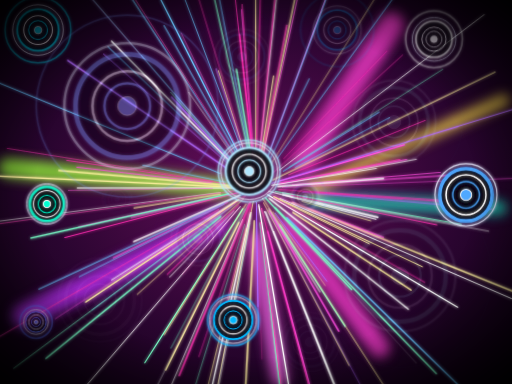
t = 0.00 s
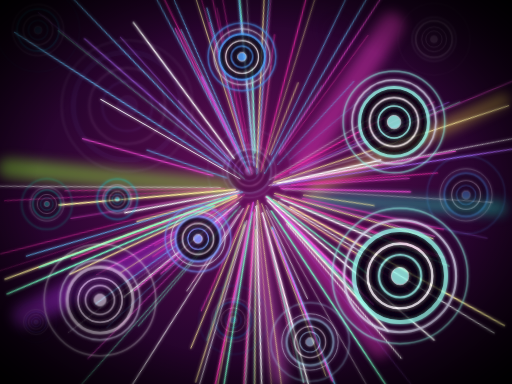
t = 0.71 s
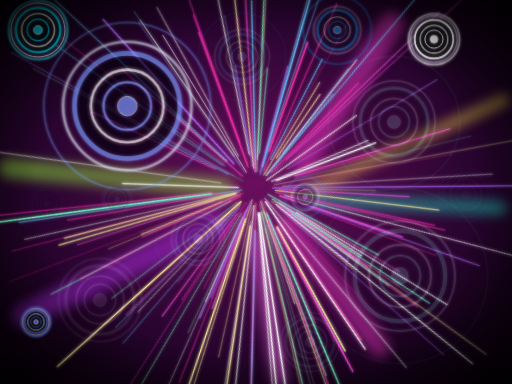
t = 1.40 s
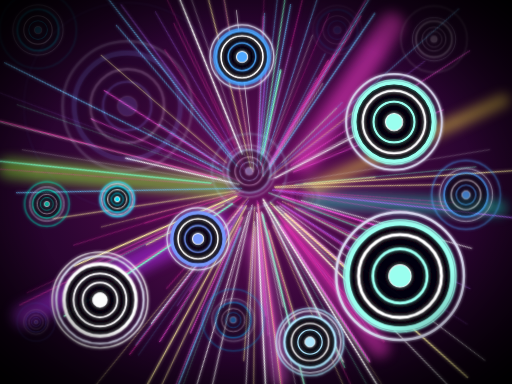
t = 2.00 s
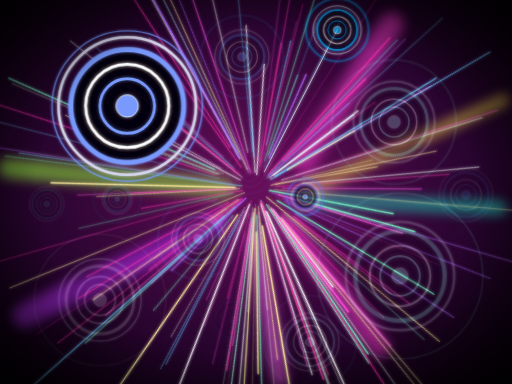
t = 2.80 s
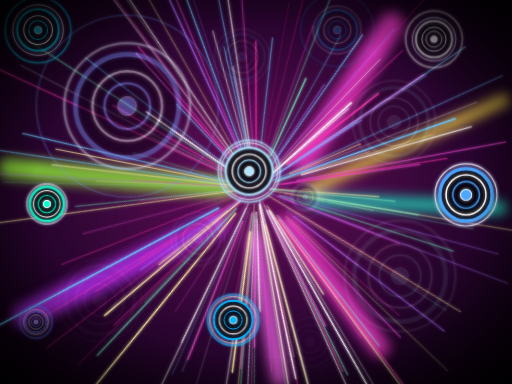
t = 3.20 s

The animated SVG that drew these frames (rendered in a browser with its animation timeline set to each time). Animation: 10 CSS @keyframes rules; one cycle of 4.00 s, repeats indefinitely.

<svg xmlns="http://www.w3.org/2000/svg" viewBox="0 0 1280 960">
<style>
.beat{transform-box:fill-box;transform-origin:center;animation:beat 1.6s ease-out infinite;animation-delay:var(--d)}
.beat2{transform-box:fill-box;transform-origin:center;animation:beat2 1.6s ease-out infinite;animation-delay:var(--d)}
.rip{transform-box:fill-box;transform-origin:center;opacity:0;animation:rip 1.6s ease-out infinite;animation-delay:var(--d)}
.ray{transform-origin:640px 470px;animation:ray 1.6s ease-in-out infinite,rot var(--t) linear infinite var(--r);animation-delay:var(--d),0s}
.sp{opacity:0;animation:ghost 1.6s ease-out infinite;animation-delay:var(--d)}
.glow{animation:glow .8s ease-out infinite}
.key{opacity:.15;animation:key 1.6s ease-in-out infinite;animation-delay:var(--d)}
.tw{animation:tw 2.4s ease-in-out infinite;animation-delay:var(--d)}
.fl{animation:fl 4s ease-in-out infinite;animation-delay:var(--d)}
@keyframes ghost{0%{opacity:1}12%{opacity:1}60%{opacity:.18}100%{opacity:0}}
@keyframes beat{0%{transform:scale(1.14)}35%{transform:scale(.95)}100%{transform:scale(1)}}
@keyframes beat2{0%{transform:scale(1.28)}35%{transform:scale(.9)}100%{transform:scale(1)}}
@keyframes rip{0%{opacity:.9;transform:scale(1)}100%{opacity:0;transform:scale(1.7)}}
@keyframes rot{to{transform:rotate(360deg)}}
@keyframes ray{0%,100%{opacity:.35}50%{opacity:1}}
@keyframes glow{0%{opacity:1}100%{opacity:.55}}
@keyframes key{0%,100%{opacity:.15}50%{opacity:1}}
@keyframes tw{50%{opacity:.2}}
@keyframes fl{50%{transform:translateY(-14px)}}
</style>
<defs>
<radialGradient id="bg" cx="50%" cy="48%" r="75%"><stop offset="0" stop-color="#6a0f5e"/><stop offset=".55" stop-color="#2a0530"/><stop offset="1" stop-color="#050008"/></radialGradient>
<radialGradient id="vg" cx="50%" cy="50%" r="72%"><stop offset=".6" stop-color="#000" stop-opacity="0"/><stop offset="1" stop-color="#000" stop-opacity=".95"/></radialGradient>
<filter id="g" x="-30%" y="-30%" width="160%" height="160%"><feGaussianBlur stdDeviation="4" result="b"/><feMerge><feMergeNode in="b"/><feMergeNode in="SourceGraphic"/></feMerge></filter>
<filter id="g2" x="-30%" y="-30%" width="160%" height="160%"><feGaussianBlur stdDeviation="14"/></filter>
</defs>
<rect width="1280" height="960" fill="url(#bg)"/>
<g filter="url(#g2)" class="glow"><line x1="20" y1="420" x2="560" y2="470" stroke="#9aff3a" stroke-width="50" stroke-linecap="round" opacity=".75"/><line x1="1260" y1="250" x2="780" y2="470" stroke="#ffe14a" stroke-width="30" stroke-linecap="round" opacity=".75"/><line x1="1250" y1="520" x2="780" y2="500" stroke="#19e0c0" stroke-width="36" stroke-linecap="round" opacity=".75"/><line x1="980" y1="60" x2="760" y2="400" stroke="#ff3fd0" stroke-width="60" stroke-linecap="round" opacity=".75"/><line x1="60" y1="790" x2="540" y2="560" stroke="#c030ff" stroke-width="60" stroke-linecap="round" opacity=".75"/><line x1="950" y1="870" x2="720" y2="560" stroke="#ff3fd0" stroke-width="50" stroke-linecap="round" opacity=".75"/><line x1="700" y1="950" x2="640" y2="600" stroke="#ff6af0" stroke-width="40" stroke-linecap="round" opacity=".75"/></g><g filter="url(#g)"><line class="ray" style="--d:0.59s;--t:9.9s;--r:normal" x1="621" y1="509" x2="375" y2="1000" stroke="#ffffff" stroke-width="1" stroke-linecap="round"/><line class="ray" style="--d:0.09s;--t:26.1s;--r:normal" x1="707" y1="486" x2="945" y2="543" stroke="#ffffff" stroke-width="3" stroke-linecap="round"/><line class="ray" style="--d:0.08s;--t:15.1s;--r:normal" x1="584" y1="410" x2="429" y2="243" stroke="#b06aff" stroke-width="3" stroke-linecap="round"/><line class="ray" style="--d:0.16s;--t:26.3s;--r:normal" x1="629" y1="512" x2="557" y2="796" stroke="#ff2fb0" stroke-width="1.5" stroke-linecap="round"/><line class="ray" style="--d:0.79s;--t:25.0s;--r:reverse" x1="585" y1="527" x2="424" y2="693" stroke="#ffffff" stroke-width="1.5" stroke-linecap="round"/><line class="ray" style="--d:1.12s;--t:15.8s;--r:reverse" x1="530" y1="494" x2="197" y2="567" stroke="#ff4fe0" stroke-width="1.5" stroke-linecap="round"/><line class="ray" style="--d:0.19s;--t:21.4s;--r:reverse" x1="533" y1="453" x2="18" y2="371" stroke="#ff2fb0" stroke-width="1" stroke-linecap="round"/><line class="ray" style="--d:1.22s;--t:26.3s;--r:reverse" x1="683" y1="530" x2="813" y2="714" stroke="#fff0a0" stroke-width="1" stroke-linecap="round"/><line class="ray" style="--d:0.11s;--t:11.0s;--r:reverse" x1="607" y1="522" x2="362" y2="907" stroke="#7affc8" stroke-width="3" stroke-linecap="round"/><line class="ray" style="--d:1.04s;--t:39.8s;--r:reverse" x1="551" y1="485" x2="335" y2="520" stroke="#fff0a0" stroke-width="2" stroke-linecap="round"/><line class="ray" style="--d:0.57s;--t:27.5s;--r:reverse" x1="626" y1="533" x2="510" y2="1057" stroke="#ffffff" stroke-width="3" stroke-linecap="round"/><line class="ray" style="--d:0.63s;--t:35.9s;--r:normal" x1="732" y1="506" x2="959" y2="594" stroke="#ff4fe0" stroke-width="3" stroke-linecap="round"/><line class="ray" style="--d:1.38s;--t:16.9s;--r:reverse" x1="673" y1="527" x2="847" y2="828" stroke="#ff4fe0" stroke-width="3" stroke-linecap="round"/><line class="ray" style="--d:0.13s;--t:12.8s;--r:normal" x1="731" y1="462" x2="1101" y2="431" stroke="#ff4fe0" stroke-width="1.5" stroke-linecap="round"/><line class="ray" style="--d:0.23s;--t:25.1s;--r:reverse" x1="744" y1="478" x2="1006" y2="498" stroke="#ff2fb0" stroke-width="1" stroke-linecap="round"/><line class="ray" style="--d:0.73s;--t:35.9s;--r:reverse" x1="728" y1="443" x2="1145" y2="317" stroke="#b06aff" stroke-width="1" stroke-linecap="round"/><line class="ray" style="--d:0.30s;--t:39.5s;--r:reverse" x1="588" y1="509" x2="230" y2="775" stroke="#6ac8ff" stroke-width="1" stroke-linecap="round"/><line class="ray" style="--d:0.86s;--t:38.4s;--r:normal" x1="672" y1="522" x2="800" y2="730" stroke="#ffffff" stroke-width="1.5" stroke-linecap="round"/><line class="ray" style="--d:1.53s;--t:27.3s;--r:reverse" x1="684" y1="491" x2="1056" y2="667" stroke="#fff0a0" stroke-width="2" stroke-linecap="round"/><line class="ray" style="--d:0.77s;--t:10.7s;--r:normal" x1="716" y1="544" x2="1182" y2="998" stroke="#6ac8ff" stroke-width="3" stroke-linecap="round"/><line class="ray" style="--d:0.83s;--t:14.6s;--r:reverse" x1="640" y1="373" x2="639" y2="-40" stroke="#fff0a0" stroke-width="1.5" stroke-linecap="round"/><line class="ray" style="--d:1.57s;--t:35.6s;--r:reverse" x1="688" y1="533" x2="817" y2="703" stroke="#b06aff" stroke-width="2" stroke-linecap="round"/><line class="ray" style="--d:1.02s;--t:27.6s;--r:normal" x1="529" y1="457" x2="192" y2="418" stroke="#ff4fe0" stroke-width="2" stroke-linecap="round"/><line class="ray" style="--d:0.83s;--t:19.4s;--r:normal" x1="676" y1="373" x2="859" y2="-126" stroke="#ff4fe0" stroke-width="1.5" stroke-linecap="round"/><line class="ray" style="--d:0.72s;--t:38.0s;--r:reverse" x1="741" y1="463" x2="1146" y2="437" stroke="#ff4fe0" stroke-width="2" stroke-linecap="round"/><line class="ray" style="--d:0.31s;--t:14.5s;--r:normal" x1="700" y1="452" x2="1011" y2="362" stroke="#ff4fe0" stroke-width="3" stroke-linecap="round"/><line class="ray" style="--d:1.46s;--t:33.0s;--r:normal" x1="552" y1="481" x2="-18" y2="555" stroke="#ffffff" stroke-width="1" stroke-linecap="round"/><line class="ray" style="--d:1.28s;--t:39.1s;--r:reverse" x1="594" y1="476" x2="-13" y2="561" stroke="#ff2fb0" stroke-width="1" stroke-linecap="round"/><line class="ray" style="--d:1.59s;--t:8.9s;--r:reverse" x1="546" y1="492" x2="328" y2="544" stroke="#ff4fe0" stroke-width="1.5" stroke-linecap="round"/><line class="ray" style="--d:0.25s;--t:25.5s;--r:normal" x1="655" y1="430" x2="875" y2="-165" stroke="#6ac8ff" stroke-width="2" stroke-linecap="round"/><line class="ray" style="--d:0.69s;--t:35.9s;--r:normal" x1="757" y1="480" x2="1229" y2="523" stroke="#b06aff" stroke-width="1.5" stroke-linecap="round"/><line class="ray" style="--d:0.41s;--t:21.4s;--r:normal" x1="688" y1="479" x2="1153" y2="561" stroke="#7affc8" stroke-width="2" stroke-linecap="round"/><line class="ray" style="--d:1.32s;--t:36.1s;--r:normal" x1="730" y1="506" x2="1299" y2="735" stroke="#fff0a0" stroke-width="3" stroke-linecap="round"/><line class="ray" style="--d:0.97s;--t:32.8s;--r:normal" x1="564" y1="455" x2="357" y2="413" stroke="#6ac8ff" stroke-width="1.5" stroke-linecap="round"/><line class="ray" style="--d:0.52s;--t:24.6s;--r:reverse" x1="674" y1="534" x2="934" y2="1025" stroke="#b06aff" stroke-width="1" stroke-linecap="round"/><line class="ray" style="--d:0.44s;--t:32.7s;--r:reverse" x1="648" y1="431" x2="757" y2="-66" stroke="#ff4fe0" stroke-width="1.5" stroke-linecap="round"/><line class="ray" style="--d:0.98s;--t:24.2s;--r:normal" x1="549" y1="433" x2="-25" y2="198" stroke="#6ac8ff" stroke-width="2" stroke-linecap="round"/><line class="ray" style="--d:1.12s;--t:36.0s;--r:reverse" x1="615" y1="404" x2="451" y2="-32" stroke="#6ac8ff" stroke-width="1.5" stroke-linecap="round"/><line class="ray" style="--d:0.67s;--t:20.6s;--r:reverse" x1="738" y1="419" x2="974" y2="294" stroke="#6ac8ff" stroke-width="1.5" stroke-linecap="round"/><line class="ray" style="--d:1.25s;--t:36.7s;--r:normal" x1="686" y1="493" x2="923" y2="609" stroke="#fff0a0" stroke-width="2" stroke-linecap="round"/><line class="ray" style="--d:1.55s;--t:15.0s;--r:normal" x1="722" y1="437" x2="1063" y2="301" stroke="#ff2fb0" stroke-width="1.5" stroke-linecap="round"/><line class="ray" style="--d:0.26s;--t:21.8s;--r:reverse" x1="581" y1="514" x2="34" y2="921" stroke="#7affc8" stroke-width="1.5" stroke-linecap="round"/><line class="ray" style="--d:0.03s;--t:25.7s;--r:reverse" x1="615" y1="510" x2="410" y2="837" stroke="#fff0a0" stroke-width="2" stroke-linecap="round"/><line class="ray" style="--d:0.18s;--t:37.4s;--r:normal" x1="621" y1="408" x2="487" y2="-36" stroke="#ff2fb0" stroke-width="1" stroke-linecap="round"/><line class="ray" style="--d:0.43s;--t:12.1s;--r:reverse" x1="679" y1="463" x2="1041" y2="398" stroke="#ffffff" stroke-width="1.5" stroke-linecap="round"/><line class="ray" style="--d:0.86s;--t:24.5s;--r:reverse" x1="693" y1="396" x2="1070" y2="-125" stroke="#6ac8ff" stroke-width="1.5" stroke-linecap="round"/><line class="ray" style="--d:0.68s;--t:10.3s;--r:normal" x1="628" y1="434" x2="546" y2="177" stroke="#fff0a0" stroke-width="1.5" stroke-linecap="round"/><line class="ray" style="--d:0.11s;--t:35.6s;--r:reverse" x1="572" y1="394" x2="427" y2="231" stroke="#7affc8" stroke-width="1.5" stroke-linecap="round"/><line class="ray" style="--d:0.07s;--t:30.7s;--r:normal" x1="759" y1="479" x2="1119" y2="505" stroke="#ff2fb0" stroke-width="1.5" stroke-linecap="round"/><line class="ray" style="--d:0.85s;--t:14.6s;--r:reverse" x1="693" y1="460" x2="1000" y2="399" stroke="#ff2fb0" stroke-width="2" stroke-linecap="round"/><line class="ray" style="--d:0.06s;--t:8.6s;--r:normal" x1="594" y1="470" x2="193" y2="470" stroke="#ffffff" stroke-width="2" stroke-linecap="round"/><line class="ray" style="--d:1.05s;--t:25.5s;--r:reverse" x1="588" y1="465" x2="147" y2="426" stroke="#fff0a0" stroke-width="3" stroke-linecap="round"/><line class="ray" style="--d:0.32s;--t:36.2s;--r:normal" x1="697" y1="459" x2="1017" y2="399" stroke="#ff4fe0" stroke-width="2" stroke-linecap="round"/><line class="ray" style="--d:0.11s;--t:31.7s;--r:reverse" x1="589" y1="505" x2="387" y2="643" stroke="#ff4fe0" stroke-width="1" stroke-linecap="round"/><line class="ray" style="--d:0.96s;--t:30.2s;--r:normal" x1="608" y1="485" x2="97" y2="723" stroke="#6ac8ff" stroke-width="2" stroke-linecap="round"/><line class="ray" style="--d:1.54s;--t:39.1s;--r:reverse" x1="597" y1="481" x2="162" y2="594" stroke="#ff2fb0" stroke-width="2" stroke-linecap="round"/><line class="ray" style="--d:0.00s;--t:20.2s;--r:reverse" x1="644" y1="587" x2="655" y2="898" stroke="#ff2fb0" stroke-width="1.5" stroke-linecap="round"/><line class="ray" style="--d:0.15s;--t:34.1s;--r:normal" x1="624" y1="558" x2="568" y2="863" stroke="#7affc8" stroke-width="1" stroke-linecap="round"/><line class="ray" style="--d:0.14s;--t:38.6s;--r:normal" x1="613" y1="490" x2="405" y2="642" stroke="#ff2fb0" stroke-width="1.5" stroke-linecap="round"/><line class="ray" style="--d:1.15s;--t:23.8s;--r:reverse" x1="588" y1="391" x2="255" y2="-117" stroke="#6ac8ff" stroke-width="2" stroke-linecap="round"/><line class="ray" style="--d:1.17s;--t:34.0s;--r:normal" x1="626" y1="383" x2="591" y2="173" stroke="#7affc8" stroke-width="3" stroke-linecap="round"/><line class="ray" style="--d:1.32s;--t:26.7s;--r:normal" x1="723" y1="418" x2="1107" y2="173" stroke="#7affc8" stroke-width="1" stroke-linecap="round"/><line class="ray" style="--d:1.34s;--t:25.9s;--r:normal" x1="669" y1="487" x2="1144" y2="768" stroke="#ffffff" stroke-width="3" stroke-linecap="round"/><line class="ray" style="--d:1.28s;--t:31.9s;--r:normal" x1="576" y1="405" x2="279" y2="103" stroke="#ffffff" stroke-width="3" stroke-linecap="round"/><line class="ray" style="--d:1.35s;--t:15.5s;--r:normal" x1="621" y1="440" x2="298" y2="-64" stroke="#ff2fb0" stroke-width="1" stroke-linecap="round"/><line class="ray" style="--d:0.12s;--t:37.1s;--r:reverse" x1="651" y1="558" x2="700" y2="967" stroke="#7affc8" stroke-width="3" stroke-linecap="round"/><line class="ray" style="--d:0.53s;--t:28.8s;--r:reverse" x1="649" y1="385" x2="703" y2="-115" stroke="#ffffff" stroke-width="1.5" stroke-linecap="round"/><line class="ray" style="--d:1.56s;--t:11.2s;--r:normal" x1="610" y1="441" x2="270" y2="117" stroke="#6ac8ff" stroke-width="2" stroke-linecap="round"/><line class="ray" style="--d:0.75s;--t:11.8s;--r:normal" x1="615" y1="420" x2="402" y2="-1" stroke="#6ac8ff" stroke-width="3" stroke-linecap="round"/><line class="ray" style="--d:0.12s;--t:24.2s;--r:reverse" x1="626" y1="505" x2="448" y2="939" stroke="#ff2fb0" stroke-width="3" stroke-linecap="round"/><line class="ray" style="--d:0.93s;--t:12.5s;--r:reverse" x1="705" y1="468" x2="1359" y2="443" stroke="#ff4fe0" stroke-width="1" stroke-linecap="round"/><line class="ray" style="--d:1.42s;--t:30.5s;--r:normal" x1="680" y1="458" x2="1284" y2="273" stroke="#b06aff" stroke-width="2" stroke-linecap="round"/><line class="ray" style="--d:1.52s;--t:29.8s;--r:reverse" x1="531" y1="471" x2="171" y2="476" stroke="#ff4fe0" stroke-width="1" stroke-linecap="round"/><line class="ray" style="--d:1.34s;--t:8.1s;--r:reverse" x1="626" y1="510" x2="497" y2="892" stroke="#ff2fb0" stroke-width="1" stroke-linecap="round"/><line class="ray" style="--d:1.44s;--t:17.3s;--r:reverse" x1="662" y1="435" x2="1025" y2="-144" stroke="#fff0a0" stroke-width="1" stroke-linecap="round"/><line class="ray" style="--d:1.48s;--t:32.2s;--r:normal" x1="700" y1="496" x2="1280" y2="747" stroke="#ffffff" stroke-width="2" stroke-linecap="round"/><line class="ray" style="--d:0.40s;--t:16.5s;--r:reverse" x1="633" y1="504" x2="526" y2="1057" stroke="#fff0a0" stroke-width="1.5" stroke-linecap="round"/><line class="ray" style="--d:1.46s;--t:38.1s;--r:normal" x1="663" y1="529" x2="913" y2="1157" stroke="#ffffff" stroke-width="3" stroke-linecap="round"/><line class="ray" style="--d:1.03s;--t:17.2s;--r:normal" x1="633" y1="436" x2="520" y2="-150" stroke="#6ac8ff" stroke-width="1.5" stroke-linecap="round"/><line class="ray" style="--d:0.45s;--t:16.2s;--r:reverse" x1="708" y1="428" x2="948" y2="280" stroke="#6ac8ff" stroke-width="2" stroke-linecap="round"/><line class="ray" style="--d:0.19s;--t:28.6s;--r:normal" x1="597" y1="499" x2="214" y2="755" stroke="#fff0a0" stroke-width="3" stroke-linecap="round"/><line class="ray" style="--d:1.45s;--t:39.9s;--r:reverse" x1="669" y1="578" x2="776" y2="971" stroke="#ff4fe0" stroke-width="3" stroke-linecap="round"/><line class="ray" style="--d:0.89s;--t:18.2s;--r:reverse" x1="569" y1="505" x2="283" y2="645" stroke="#ff4fe0" stroke-width="2" stroke-linecap="round"/><line class="ray" style="--d:0.61s;--t:31.9s;--r:normal" x1="636" y1="551" x2="603" y2="1175" stroke="#fff0a0" stroke-width="3" stroke-linecap="round"/><line class="ray" style="--d:0.20s;--t:24.1s;--r:normal" x1="597" y1="512" x2="418" y2="686" stroke="#ff2fb0" stroke-width="2" stroke-linecap="round"/><line class="ray" style="--d:0.69s;--t:18.0s;--r:normal" x1="732" y1="531" x2="1028" y2="725" stroke="#fff0a0" stroke-width="3" stroke-linecap="round"/><line class="ray" style="--d:1.55s;--t:23.7s;--r:normal" x1="688" y1="519" x2="1091" y2="934" stroke="#7affc8" stroke-width="3" stroke-linecap="round"/><line class="ray" style="--d:1.56s;--t:16.0s;--r:normal" x1="552" y1="541" x2="115" y2="896" stroke="#7affc8" stroke-width="3" stroke-linecap="round"/><line class="ray" style="--d:0.14s;--t:32.9s;--r:normal" x1="647" y1="513" x2="762" y2="1206" stroke="#ffffff" stroke-width="3" stroke-linecap="round"/><line class="ray" style="--d:1.54s;--t:28.0s;--r:reverse" x1="650" y1="420" x2="785" y2="-237" stroke="#fff0a0" stroke-width="2" stroke-linecap="round"/><line class="ray" style="--d:0.62s;--t:15.2s;--r:normal" x1="627" y1="432" x2="540" y2="172" stroke="#b06aff" stroke-width="1.5" stroke-linecap="round"/><line class="ray" style="--d:0.76s;--t:15.5s;--r:normal" x1="697" y1="474" x2="1140" y2="503" stroke="#ff2fb0" stroke-width="1.5" stroke-linecap="round"/><line class="ray" style="--d:0.31s;--t:36.3s;--r:reverse" x1="706" y1="482" x2="1222" y2="578" stroke="#ffffff" stroke-width="1" stroke-linecap="round"/><line class="ray" style="--d:0.79s;--t:30.3s;--r:reverse" x1="684" y1="495" x2="1062" y2="706" stroke="#ff2fb0" stroke-width="1.5" stroke-linecap="round"/><line class="ray" style="--d:0.33s;--t:39.0s;--r:reverse" x1="597" y1="520" x2="456" y2="686" stroke="#ff2fb0" stroke-width="1" stroke-linecap="round"/><line class="ray" style="--d:0.17s;--t:28.0s;--r:normal" x1="645" y1="423" x2="690" y2="-31" stroke="#ff2fb0" stroke-width="2" stroke-linecap="round"/><line class="ray" style="--d:1.48s;--t:9.7s;--r:normal" x1="699" y1="425" x2="1211" y2="36" stroke="#ffffff" stroke-width="1.5" stroke-linecap="round"/><line class="ray" style="--d:0.63s;--t:36.7s;--r:reverse" x1="682" y1="463" x2="941" y2="421" stroke="#ffffff" stroke-width="1.5" stroke-linecap="round"/><line class="ray" style="--d:0.30s;--t:37.9s;--r:reverse" x1="627" y1="351" x2="561" y2="-253" stroke="#ff2fb0" stroke-width="1.5" stroke-linecap="round"/><line class="ray" style="--d:0.71s;--t:11.5s;--r:normal" x1="728" y1="488" x2="1092" y2="562" stroke="#ff2fb0" stroke-width="2" stroke-linecap="round"/><line class="ray" style="--d:0.61s;--t:32.6s;--r:reverse" x1="629" y1="531" x2="502" y2="1196" stroke="#ffffff" stroke-width="1.5" stroke-linecap="round"/><line class="ray" style="--d:0.60s;--t:37.4s;--r:normal" x1="670" y1="408" x2="773" y2="197" stroke="#6ac8ff" stroke-width="1.5" stroke-linecap="round"/><line class="ray" style="--d:0.40s;--t:28.0s;--r:reverse" x1="597" y1="556" x2="414" y2="925" stroke="#fff0a0" stroke-width="3" stroke-linecap="round"/><line class="ray" style="--d:0.31s;--t:10.0s;--r:reverse" x1="672" y1="478" x2="940" y2="548" stroke="#ffffff" stroke-width="2" stroke-linecap="round"/><line class="ray" style="--d:1.19s;--t:30.1s;--r:reverse" x1="601" y1="516" x2="159" y2="1030" stroke="#ffffff" stroke-width="2" stroke-linecap="round"/><line class="ray" style="--d:0.04s;--t:15.5s;--r:reverse" x1="612" y1="561" x2="474" y2="1011" stroke="#7affc8" stroke-width="1" stroke-linecap="round"/><line class="ray" style="--d:1.46s;--t:34.1s;--r:normal" x1="625" y1="400" x2="500" y2="-167" stroke="#7affc8" stroke-width="2" stroke-linecap="round"/><line class="ray" style="--d:1.32s;--t:32.7s;--r:normal" x1="682" y1="450" x2="1238" y2="180" stroke="#fff0a0" stroke-width="2" stroke-linecap="round"/><line class="ray" style="--d:0.82s;--t:20.5s;--r:normal" x1="612" y1="522" x2="427" y2="871" stroke="#7affc8" stroke-width="1" stroke-linecap="round"/><line class="ray" style="--d:0.26s;--t:21.6s;--r:normal" x1="641" y1="506" x2="645" y2="766" stroke="#b06aff" stroke-width="2" stroke-linecap="round"/><line class="ray" style="--d:0.80s;--t:30.7s;--r:reverse" x1="694" y1="466" x2="959" y2="446" stroke="#ffffff" stroke-width="3" stroke-linecap="round"/><line class="ray" style="--d:1.20s;--t:35.1s;--r:normal" x1="659" y1="507" x2="873" y2="914" stroke="#fff0a0" stroke-width="1.5" stroke-linecap="round"/><line class="ray" style="--d:0.41s;--t:16.3s;--r:reverse" x1="650" y1="415" x2="717" y2="63" stroke="#ff2fb0" stroke-width="2" stroke-linecap="round"/><line class="ray" style="--d:0.52s;--t:20.7s;--r:normal" x1="641" y1="522" x2="646" y2="824" stroke="#b06aff" stroke-width="1.5" stroke-linecap="round"/><line class="ray" style="--d:1.59s;--t:11.3s;--r:reverse" x1="589" y1="468" x2="-27" y2="439" stroke="#fff0a0" stroke-width="3" stroke-linecap="round"/><line class="ray" style="--d:1.40s;--t:15.5s;--r:normal" x1="678" y1="436" x2="1007" y2="137" stroke="#ff2fb0" stroke-width="1" stroke-linecap="round"/><line class="ray" style="--d:0.82s;--t:13.7s;--r:reverse" x1="684" y1="579" x2="848" y2="990" stroke="#ffffff" stroke-width="2" stroke-linecap="round"/><line class="ray" style="--d:0.35s;--t:19.8s;--r:normal" x1="654" y1="381" x2="684" y2="190" stroke="#fff0a0" stroke-width="2" stroke-linecap="round"/><line class="ray" style="--d:1.30s;--t:34.2s;--r:reverse" x1="755" y1="503" x2="927" y2="552" stroke="#fff0a0" stroke-width="1.5" stroke-linecap="round"/><line class="ray" style="--d:1.27s;--t:25.5s;--r:normal" x1="620" y1="428" x2="453" y2="83" stroke="#ff4fe0" stroke-width="1" stroke-linecap="round"/><line class="ray" style="--d:1.04s;--t:20.7s;--r:reverse" x1="555" y1="525" x2="138" y2="797" stroke="#ff4fe0" stroke-width="1" stroke-linecap="round"/><line class="ray" style="--d:1.19s;--t:36.3s;--r:reverse" x1="593" y1="500" x2="279" y2="700" stroke="#ffffff" stroke-width="2" stroke-linecap="round"/><line class="ray" style="--d:0.63s;--t:21.0s;--r:normal" x1="547" y1="524" x2="-16" y2="850" stroke="#ff2fb0" stroke-width="1.5" stroke-linecap="round"/><line class="ray" style="--d:0.92s;--t:19.7s;--r:normal" x1="600" y1="488" x2="334" y2="604" stroke="#ffffff" stroke-width="3" stroke-linecap="round"/><line class="ray" style="--d:0.14s;--t:27.9s;--r:reverse" x1="664" y1="495" x2="879" y2="724" stroke="#7affc8" stroke-width="3" stroke-linecap="round"/><line class="ray" style="--d:1.48s;--t:11.5s;--r:reverse" x1="636" y1="425" x2="604" y2="24" stroke="#ff4fe0" stroke-width="1.5" stroke-linecap="round"/><line class="ray" style="--d:1.34s;--t:9.4s;--r:reverse" x1="642" y1="369" x2="655" y2="-196" stroke="#ff2fb0" stroke-width="1.5" stroke-linecap="round"/><line class="ray" style="--d:1.02s;--t:35.4s;--r:reverse" x1="607" y1="548" x2="409" y2="1008" stroke="#ffffff" stroke-width="1.5" stroke-linecap="round"/><line class="ray" style="--d:0.07s;--t:38.0s;--r:normal" x1="604" y1="439" x2="259" y2="135" stroke="#b06aff" stroke-width="1.5" stroke-linecap="round"/><line class="ray" style="--d:0.07s;--t:26.0s;--r:normal" x1="609" y1="497" x2="343" y2="736" stroke="#fff0a0" stroke-width="1.5" stroke-linecap="round"/><line class="ray" style="--d:1.04s;--t:17.9s;--r:normal" x1="611" y1="419" x2="410" y2="64" stroke="#6ac8ff" stroke-width="2" stroke-linecap="round"/><line class="ray" style="--d:0.04s;--t:27.8s;--r:reverse" x1="560" y1="510" x2="198" y2="692" stroke="#6ac8ff" stroke-width="1.5" stroke-linecap="round"/><line class="ray" style="--d:1.34s;--t:33.9s;--r:reverse" x1="571" y1="485" x2="77" y2="595" stroke="#7affc8" stroke-width="3" stroke-linecap="round"/><line class="ray" style="--d:0.81s;--t:29.0s;--r:normal" x1="673" y1="496" x2="1021" y2="773" stroke="#ffffff" stroke-width="3" stroke-linecap="round"/><line class="ray" style="--d:0.09s;--t:24.1s;--r:reverse" x1="616" y1="442" x2="226" y2="-8" stroke="#7affc8" stroke-width="1" stroke-linecap="round"/><line class="ray" style="--d:0.31s;--t:39.4s;--r:reverse" x1="582" y1="388" x2="472" y2="231" stroke="#ffffff" stroke-width="1" stroke-linecap="round"/><line class="ray" style="--d:0.10s;--t:19.2s;--r:reverse" x1="616" y1="570" x2="484" y2="1113" stroke="#fff0a0" stroke-width="1.5" stroke-linecap="round"/><line class="ray" style="--d:0.23s;--t:24.1s;--r:reverse" x1="700" y1="563" x2="863" y2="816" stroke="#7affc8" stroke-width="3" stroke-linecap="round"/><line class="ray" style="--d:0.06s;--t:13.8s;--r:normal" x1="654" y1="522" x2="775" y2="975" stroke="#ff2fb0" stroke-width="2" stroke-linecap="round"/><line class="ray" style="--d:1.27s;--t:16.5s;--r:normal" x1="604" y1="428" x2="354" y2="139" stroke="#6ac8ff" stroke-width="1.5" stroke-linecap="round"/><line class="ray" style="--d:0.40s;--t:25.1s;--r:reverse" x1="599" y1="423" x2="182" y2="-58" stroke="#b06aff" stroke-width="1" stroke-linecap="round"/><line class="ray" style="--d:0.58s;--t:32.5s;--r:reverse" x1="635" y1="407" x2="605" y2="11" stroke="#ff2fb0" stroke-width="1.5" stroke-linecap="round"/><line class="ray" style="--d:0.50s;--t:38.9s;--r:reverse" x1="651" y1="555" x2="733" y2="1204" stroke="#ff2fb0" stroke-width="2" stroke-linecap="round"/><line class="ray" style="--d:0.67s;--t:19.7s;--r:normal" x1="630" y1="373" x2="599" y2="86" stroke="#ff2fb0" stroke-width="3" stroke-linecap="round"/><line class="ray" style="--d:0.00s;--t:19.4s;--r:normal" x1="674" y1="507" x2="1041" y2="908" stroke="#ffffff" stroke-width="1" stroke-linecap="round"/><line class="ray" style="--d:0.33s;--t:28.0s;--r:reverse" x1="563" y1="459" x2="167" y2="401" stroke="#ff2fb0" stroke-width="1.5" stroke-linecap="round"/><line class="ray" style="--d:0.72s;--t:10.0s;--r:normal" x1="657" y1="496" x2="1001" y2="1028" stroke="#fff0a0" stroke-width="1.5" stroke-linecap="round"/><line class="ray" style="--d:0.09s;--t:34.3s;--r:reverse" x1="709" y1="397" x2="967" y2="128" stroke="#ff2fb0" stroke-width="1" stroke-linecap="round"/><line class="ray" style="--d:0.40s;--t:36.9s;--r:normal" x1="572" y1="424" x2="169" y2="151" stroke="#b06aff" stroke-width="3" stroke-linecap="round"/><line class="ray" style="--d:1.46s;--t:11.4s;--r:normal" x1="670" y1="482" x2="982" y2="609" stroke="#ff4fe0" stroke-width="1" stroke-linecap="round"/></g><g class="sp" style="--d:-0.40s" transform="translate(95 75)" filter="url(#g)" fill="none"><circle class="rip" style="--d:-0.40s" r="65" stroke="#00e5ff" stroke-width="3"/><circle class="beat" style="--d:-0.40s" r="65" stroke="#d8d8ee" stroke-width="2.3"/><circle class="beat" style="--d:-0.40s" r="53" fill="#06000c" fill-opacity=".85" stroke="#00e5ff" stroke-width="4.6"/><circle class="beat2" style="--d:-0.40s" r="38" stroke="#ffffff" stroke-width="3.0"/><circle class="beat2" style="--d:-0.40s" r="25" stroke="#00e5ff" stroke-width="2.7"/><circle class="beat2" style="--d:-0.40s" r="10" fill="#00e5ff" stroke="#fff" stroke-width="2"/></g><g class="sp" style="--d:-1.20s" transform="translate(605 142)" filter="url(#g)" fill="none"><circle class="rip" style="--d:-1.20s" r="70" stroke="#4fa8ff" stroke-width="3"/><circle class="beat" style="--d:-1.20s" r="70" stroke="#d8d8ee" stroke-width="2.5"/><circle class="beat" style="--d:-1.20s" r="57" fill="#06000c" fill-opacity=".85" stroke="#4fa8ff" stroke-width="5.0"/><circle class="beat2" style="--d:-1.20s" r="41" stroke="#ffffff" stroke-width="3.2"/><circle class="beat2" style="--d:-1.20s" r="27" stroke="#4fa8ff" stroke-width="2.9"/><circle class="beat2" style="--d:-1.20s" r="11" fill="#4fa8ff" stroke="#fff" stroke-width="2"/></g><g class="sp" style="--d:-0.60s" transform="translate(318 265)" filter="url(#g)" fill="none"><circle class="rip" style="--d:-0.60s" r="165" stroke="#7a9cff" stroke-width="3"/><circle class="beat" style="--d:-0.60s" r="165" stroke="#d8d8ee" stroke-width="5.9"/><circle class="beat" style="--d:-0.60s" r="135" fill="#06000c" fill-opacity=".85" stroke="#7a9cff" stroke-width="11.8"/><circle class="beat2" style="--d:-0.60s" r="96" stroke="#ffffff" stroke-width="7.5"/><circle class="beat2" style="--d:-0.60s" r="63" stroke="#7a9cff" stroke-width="6.9"/><circle class="beat2" style="--d:-0.60s" r="26" fill="#7a9cff" stroke="#fff" stroke-width="2"/></g><g class="sp" style="--d:-1.20s" transform="translate(985 305)" filter="url(#g)" fill="none"><circle class="rip" style="--d:-1.20s" r="105" stroke="#9affef" stroke-width="3"/><circle class="beat" style="--d:-1.20s" r="105" stroke="#d8d8ee" stroke-width="3.8"/><circle class="beat" style="--d:-1.20s" r="86" fill="#06000c" fill-opacity=".85" stroke="#9affef" stroke-width="7.5"/><circle class="beat2" style="--d:-1.20s" r="61" stroke="#ffffff" stroke-width="4.8"/><circle class="beat2" style="--d:-1.20s" r="40" stroke="#9affef" stroke-width="4.4"/><circle class="beat2" style="--d:-1.20s" r="17" fill="#9affef" stroke="#fff" stroke-width="2"/></g><g class="sp" style="--d:-0.40s" transform="translate(1085 98)" filter="url(#g)" fill="none"><circle class="rip" style="--d:-0.40s" r="56" stroke="#ffffff" stroke-width="3"/><circle class="beat" style="--d:-0.40s" r="56" stroke="#d8d8ee" stroke-width="2.0"/><circle class="beat" style="--d:-0.40s" r="46" fill="#06000c" fill-opacity=".85" stroke="#ffffff" stroke-width="4.0"/><circle class="beat2" style="--d:-0.40s" r="32" stroke="#ffffff" stroke-width="2.5"/><circle class="beat2" style="--d:-0.40s" r="21" stroke="#ffffff" stroke-width="2.3"/><circle class="beat2" style="--d:-0.40s" r="9" fill="#ffffff" stroke="#fff" stroke-width="2"/></g><g class="sp" style="--d:-0.80s" transform="translate(843 75)" filter="url(#g)" fill="none"><circle class="rip" style="--d:-0.80s" r="62" stroke="#00b8ff" stroke-width="3"/><circle class="beat" style="--d:-0.80s" r="62" stroke="#d8d8ee" stroke-width="2.2"/><circle class="beat" style="--d:-0.80s" r="51" fill="#06000c" fill-opacity=".85" stroke="#00b8ff" stroke-width="4.4"/><circle class="beat2" style="--d:-0.80s" r="36" stroke="#ffffff" stroke-width="2.8"/><circle class="beat2" style="--d:-0.80s" r="24" stroke="#00b8ff" stroke-width="2.6"/><circle class="beat2" style="--d:-0.80s" r="10" fill="#00b8ff" stroke="#fff" stroke-width="2"/></g><g class="sp" style="--d:-0.20s" transform="translate(623 428)" filter="url(#g)" fill="none"><circle class="rip" style="--d:-0.20s" r="68" stroke="#b0e8ff" stroke-width="3"/><circle class="beat" style="--d:-0.20s" r="68" stroke="#d8d8ee" stroke-width="2.4"/><circle class="beat" style="--d:-0.20s" r="56" fill="#06000c" fill-opacity=".85" stroke="#b0e8ff" stroke-width="4.9"/><circle class="beat2" style="--d:-0.20s" r="39" stroke="#ffffff" stroke-width="3.1"/><circle class="beat2" style="--d:-0.20s" r="26" stroke="#b0e8ff" stroke-width="2.8"/><circle class="beat2" style="--d:-0.20s" r="11" fill="#b0e8ff" stroke="#fff" stroke-width="2"/></g><g class="sp" style="--d:-0.80s" transform="translate(763 492)" filter="url(#g)" fill="none"><circle class="rip" style="--d:-0.80s" r="36" stroke="#5c7bff" stroke-width="3"/><circle class="beat" style="--d:-0.80s" r="36" stroke="#d8d8ee" stroke-width="2.0"/><circle class="beat" style="--d:-0.80s" r="30" fill="#06000c" fill-opacity=".85" stroke="#5c7bff" stroke-width="2.6"/><circle class="beat2" style="--d:-0.80s" r="21" stroke="#ffffff" stroke-width="2.0"/><circle class="beat2" style="--d:-0.80s" r="14" stroke="#5c7bff" stroke-width="2.0"/><circle class="beat2" style="--d:-0.80s" r="6" fill="#5c7bff" stroke="#fff" stroke-width="2"/></g><g class="sp" style="--d:0.00s" transform="translate(117 510)" filter="url(#g)" fill="none"><circle class="rip" style="--d:0.00s" r="44" stroke="#00ffd0" stroke-width="3"/><circle class="beat" style="--d:0.00s" r="44" stroke="#d8d8ee" stroke-width="2.0"/><circle class="beat" style="--d:0.00s" r="36" fill="#06000c" fill-opacity=".85" stroke="#00ffd0" stroke-width="3.1"/><circle class="beat2" style="--d:0.00s" r="26" stroke="#ffffff" stroke-width="2.0"/><circle class="beat2" style="--d:0.00s" r="17" stroke="#00ffd0" stroke-width="2.0"/><circle class="beat2" style="--d:0.00s" r="7" fill="#00ffd0" stroke="#fff" stroke-width="2"/></g><g class="sp" style="--d:-1.40s" transform="translate(293 498)" filter="url(#g)" fill="none"><circle class="rip" style="--d:-1.40s" r="38" stroke="#00e5ff" stroke-width="3"/><circle class="beat" style="--d:-1.40s" r="38" stroke="#d8d8ee" stroke-width="2.0"/><circle class="beat" style="--d:-1.40s" r="31" fill="#06000c" fill-opacity=".85" stroke="#00e5ff" stroke-width="2.7"/><circle class="beat2" style="--d:-1.40s" r="22" stroke="#ffffff" stroke-width="2.0"/><circle class="beat2" style="--d:-1.40s" r="14" stroke="#00e5ff" stroke-width="2.0"/><circle class="beat2" style="--d:-1.40s" r="6" fill="#00e5ff" stroke="#fff" stroke-width="2"/></g><g class="sp" style="--d:0.00s" transform="translate(1165 487)" filter="url(#g)" fill="none"><circle class="rip" style="--d:0.00s" r="68" stroke="#4fa8ff" stroke-width="3"/><circle class="beat" style="--d:0.00s" r="68" stroke="#d8d8ee" stroke-width="2.4"/><circle class="beat" style="--d:0.00s" r="56" fill="#06000c" fill-opacity=".85" stroke="#4fa8ff" stroke-width="4.9"/><circle class="beat2" style="--d:0.00s" r="39" stroke="#ffffff" stroke-width="3.1"/><circle class="beat2" style="--d:0.00s" r="26" stroke="#4fa8ff" stroke-width="2.8"/><circle class="beat2" style="--d:0.00s" r="11" fill="#4fa8ff" stroke="#fff" stroke-width="2"/></g><g class="sp" style="--d:-1.20s" transform="translate(495 597)" filter="url(#g)" fill="none"><circle class="rip" style="--d:-1.20s" r="68" stroke="#7a9cff" stroke-width="3"/><circle class="beat" style="--d:-1.20s" r="68" stroke="#d8d8ee" stroke-width="2.4"/><circle class="beat" style="--d:-1.20s" r="56" fill="#06000c" fill-opacity=".85" stroke="#7a9cff" stroke-width="4.9"/><circle class="beat2" style="--d:-1.20s" r="39" stroke="#ffffff" stroke-width="3.1"/><circle class="beat2" style="--d:-1.20s" r="26" stroke="#7a9cff" stroke-width="2.8"/><circle class="beat2" style="--d:-1.20s" r="11" fill="#7a9cff" stroke="#fff" stroke-width="2"/></g><g class="sp" style="--d:-1.20s" transform="translate(1000 690)" filter="url(#g)" fill="none"><circle class="rip" style="--d:-1.20s" r="140" stroke="#9affef" stroke-width="3"/><circle class="beat" style="--d:-1.20s" r="140" stroke="#d8d8ee" stroke-width="5.0"/><circle class="beat" style="--d:-1.20s" r="115" fill="#06000c" fill-opacity=".85" stroke="#9affef" stroke-width="10.0"/><circle class="beat2" style="--d:-1.20s" r="81" stroke="#ffffff" stroke-width="6.4"/><circle class="beat2" style="--d:-1.20s" r="53" stroke="#9affef" stroke-width="5.8"/><circle class="beat2" style="--d:-1.20s" r="22" fill="#9affef" stroke="#fff" stroke-width="2"/></g><g class="sp" style="--d:-1.40s" transform="translate(250 750)" filter="url(#g)" fill="none"><circle class="rip" style="--d:-1.40s" r="105" stroke="#ffffff" stroke-width="3"/><circle class="beat" style="--d:-1.40s" r="105" stroke="#d8d8ee" stroke-width="3.8"/><circle class="beat" style="--d:-1.40s" r="86" fill="#06000c" fill-opacity=".85" stroke="#ffffff" stroke-width="7.5"/><circle class="beat2" style="--d:-1.40s" r="61" stroke="#ffffff" stroke-width="4.8"/><circle class="beat2" style="--d:-1.40s" r="40" stroke="#ffffff" stroke-width="4.4"/><circle class="beat2" style="--d:-1.40s" r="17" fill="#ffffff" stroke="#fff" stroke-width="2"/></g><g class="sp" style="--d:-0.20s" transform="translate(583 800)" filter="url(#g)" fill="none"><circle class="rip" style="--d:-0.20s" r="56" stroke="#00b8ff" stroke-width="3"/><circle class="beat" style="--d:-0.20s" r="56" stroke="#d8d8ee" stroke-width="2.0"/><circle class="beat" style="--d:-0.20s" r="46" fill="#06000c" fill-opacity=".85" stroke="#00b8ff" stroke-width="4.0"/><circle class="beat2" style="--d:-0.20s" r="32" stroke="#ffffff" stroke-width="2.5"/><circle class="beat2" style="--d:-0.20s" r="21" stroke="#00b8ff" stroke-width="2.3"/><circle class="beat2" style="--d:-0.20s" r="9" fill="#00b8ff" stroke="#fff" stroke-width="2"/></g><g class="sp" style="--d:-1.40s" transform="translate(775 855)" filter="url(#g)" fill="none"><circle class="rip" style="--d:-1.40s" r="74" stroke="#b0e8ff" stroke-width="3"/><circle class="beat" style="--d:-1.40s" r="74" stroke="#d8d8ee" stroke-width="2.6"/><circle class="beat" style="--d:-1.40s" r="61" fill="#06000c" fill-opacity=".85" stroke="#b0e8ff" stroke-width="5.3"/><circle class="beat2" style="--d:-1.40s" r="43" stroke="#ffffff" stroke-width="3.4"/><circle class="beat2" style="--d:-1.40s" r="28" stroke="#b0e8ff" stroke-width="3.1"/><circle class="beat2" style="--d:-1.40s" r="12" fill="#b0e8ff" stroke="#fff" stroke-width="2"/></g><g class="sp" style="--d:-0.40s" transform="translate(90 805)" filter="url(#g)" fill="none"><circle class="rip" style="--d:-0.40s" r="32" stroke="#5c7bff" stroke-width="3"/><circle class="beat" style="--d:-0.40s" r="32" stroke="#d8d8ee" stroke-width="2.0"/><circle class="beat" style="--d:-0.40s" r="26" fill="#06000c" fill-opacity=".85" stroke="#5c7bff" stroke-width="2.5"/><circle class="beat2" style="--d:-0.40s" r="19" stroke="#ffffff" stroke-width="2.0"/><circle class="beat2" style="--d:-0.40s" r="12" stroke="#5c7bff" stroke-width="2.0"/><circle class="beat2" style="--d:-0.40s" r="5" fill="#5c7bff" stroke="#fff" stroke-width="2"/></g><rect width="1280" height="960" fill="url(#vg)"/></svg>
